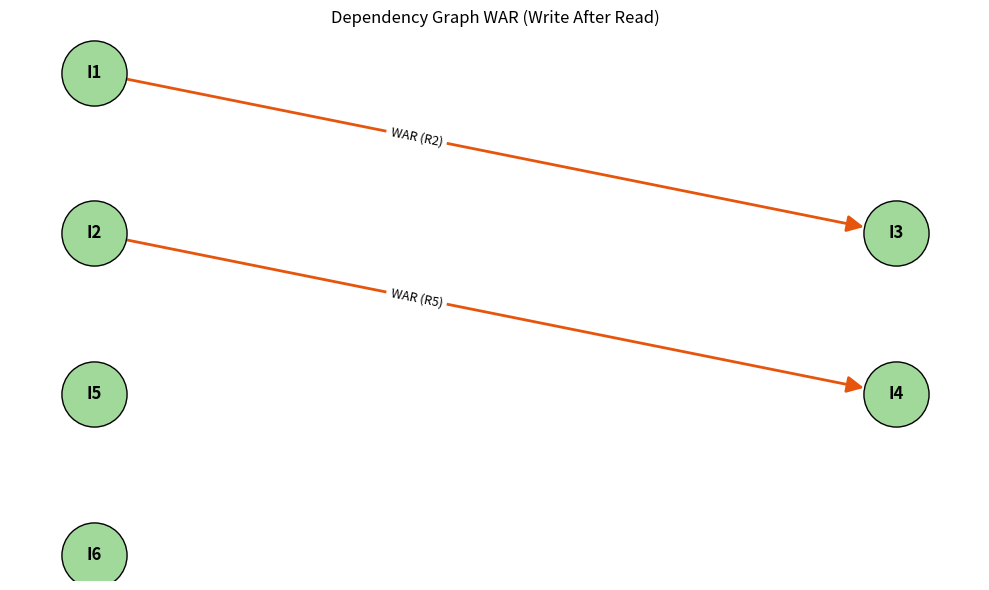

The script that saved this image: (Note: this script raises an exception after producing the figure.)
"""
war/war_hazard.py
Implementasi WAR (Write After Read) hazard pada simulator ILP.
 
WAR (anti-dependency): instruksi j MENULIS register yang DIBACA
instruksi i sebelumnya (i muncul lebih dulu dari j).
 
Cara pakai:
    pip install networkx matplotlib
    python war/war_hazard.py
"""
 
import os
from dataclasses import dataclass
 
import matplotlib.pyplot as plt
import networkx as nx
 
 
@dataclass
class Instruction:
    name: str
    destination: str
    sources: list
 
 
# Instruksi contoh yang memuat WAR:
# I3 menulis R2 yang dibaca I1, dan I4 menulis R5 yang dibaca I2
instructions = [
    Instruction("I1", "R1", ["R2", "R3"]),
    Instruction("I2", "R4", ["R1", "R5"]),
    Instruction("I3", "R2", ["R6", "R7"]),
    Instruction("I4", "R5", ["R8", "R9"]),
    Instruction("I5", "R10", ["R4", "R2"]),
    Instruction("I6", "R11", ["R12", "R13"]),
]
 
 
# -------------------------------------------------
# Deteksi WAR
# -------------------------------------------------
def has_war(inst1, inst2):
    """True jika inst2 menulis register yang dibaca inst1 (WAR)."""
    return inst2.destination in inst1.sources
 
 
def detect_war(instrs):
    """Mengembalikan list (instruksi_pembaca, instruksi_penulis, register)."""
    hazards = []
    for i in range(len(instrs)):
        for j in range(i + 1, len(instrs)):
            if has_war(instrs[i], instrs[j]):
                hazards.append((instrs[i].name, instrs[j].name, instrs[j].destination))
    return hazards
 
 
def show_war_hazards(instrs):
    print("\n" + "=" * 50)
    print("WAR HAZARD DETECTION")
    print("=" * 50)
 
    hazards = detect_war(instrs)
    if not hazards:
        print("Tidak ada WAR hazard.")
        return hazards
 
    for reader, writer, reg in hazards:
        print(f"WAR: {writer} menulis {reg} yang dibaca {reader}")
    return hazards
 
 
# -------------------------------------------------
# Penjadwalan ILP yang menghormati WAR
# -------------------------------------------------
def schedule_with_war(instrs):
    """
    Instruksi penulis tidak boleh dieksekusi sebelum instruksi pembaca
    selesai (supaya nilai lama tidak tertimpa). Mengembalikan dict
    nama_instruksi -> nomor cycle.
    """
    level = {}
    for j, inst in enumerate(instrs):
        readers = [level[instrs[i].name] for i in range(j) if has_war(instrs[i], inst)]
        level[inst.name] = 1 + max(readers) if readers else 1
    return level
 
 
def war_parallel_execution(instrs):
    print("\n" + "=" * 50)
    print("ILP EXECUTION (DENGAN PENANGANAN WAR)")
    print("=" * 50)
 
    level = schedule_with_war(instrs)
    total_cycles = max(level.values())
 
    for cycle in range(1, total_cycles + 1):
        print(f"\nCycle {cycle}:")
        for inst in instrs:
            if level[inst.name] == cycle:
                print(f"  -> {inst.name}: {inst.destination} = {' + '.join(inst.sources)}")
 
    print(f"\nTotal Sequential Cycles : {len(instrs)}")
    print(f"Total ILP Cycles (WAR)  : {total_cycles}")
    print(f"Speedup                 : {len(instrs) / total_cycles:.2f}x")
    return total_cycles
 
 
# -------------------------------------------------
# Dependency graph WAR
# -------------------------------------------------
def build_war_graph(instrs):
    G = nx.DiGraph()
    for inst in instrs:
        G.add_node(inst.name)
    for reader, writer, reg in detect_war(instrs):
        G.add_edge(reader, writer, label=f"WAR ({reg})")
    return G
 
 
def draw_war_graph(instrs, filename="dependency_war.png"):
    G = build_war_graph(instrs)
    level = schedule_with_war(instrs)
 
    columns = {}
    for name, lv in level.items():
        columns.setdefault(lv, []).append(name)
 
    pos = {}
    for lv, names in columns.items():
        for k, name in enumerate(names):
            pos[name] = (lv * 3, -k * 2 + (len(names) - 1))
 
    plt.figure(figsize=(10, 6))
    nx.draw_networkx_nodes(G, pos, node_size=2200, node_color="#a1d99b", edgecolors="black")
    nx.draw_networkx_labels(G, pos, font_weight="bold")
    nx.draw_networkx_edges(
        G, pos, arrows=True, arrowsize=25, node_size=2200, edge_color="#e6550d", width=2
    )
    nx.draw_networkx_edge_labels(
        G, pos, edge_labels=nx.get_edge_attributes(G, "label"), font_size=9, label_pos=0.4
    )
    plt.title("Dependency Graph WAR (Write After Read)")
    plt.axis("off")
    plt.tight_layout()
 
    path = os.path.join(os.path.dirname(os.path.abspath(__file__)), filename)
    plt.savefig(path, dpi=150)
    print(f"\nGraph disimpan di: {path}")
    plt.show()
 
 
# -------------------------------------------------
# Main
# -------------------------------------------------
def main():
    print("\nInstruction Set:")
    for inst in instructions:
        print(f"{inst.name}: {inst.destination} = {' + '.join(inst.sources)}")
 
    show_war_hazards(instructions)
    war_parallel_execution(instructions)
    draw_war_graph(instructions)
 
 
if __name__ == "__main__":
    main()
